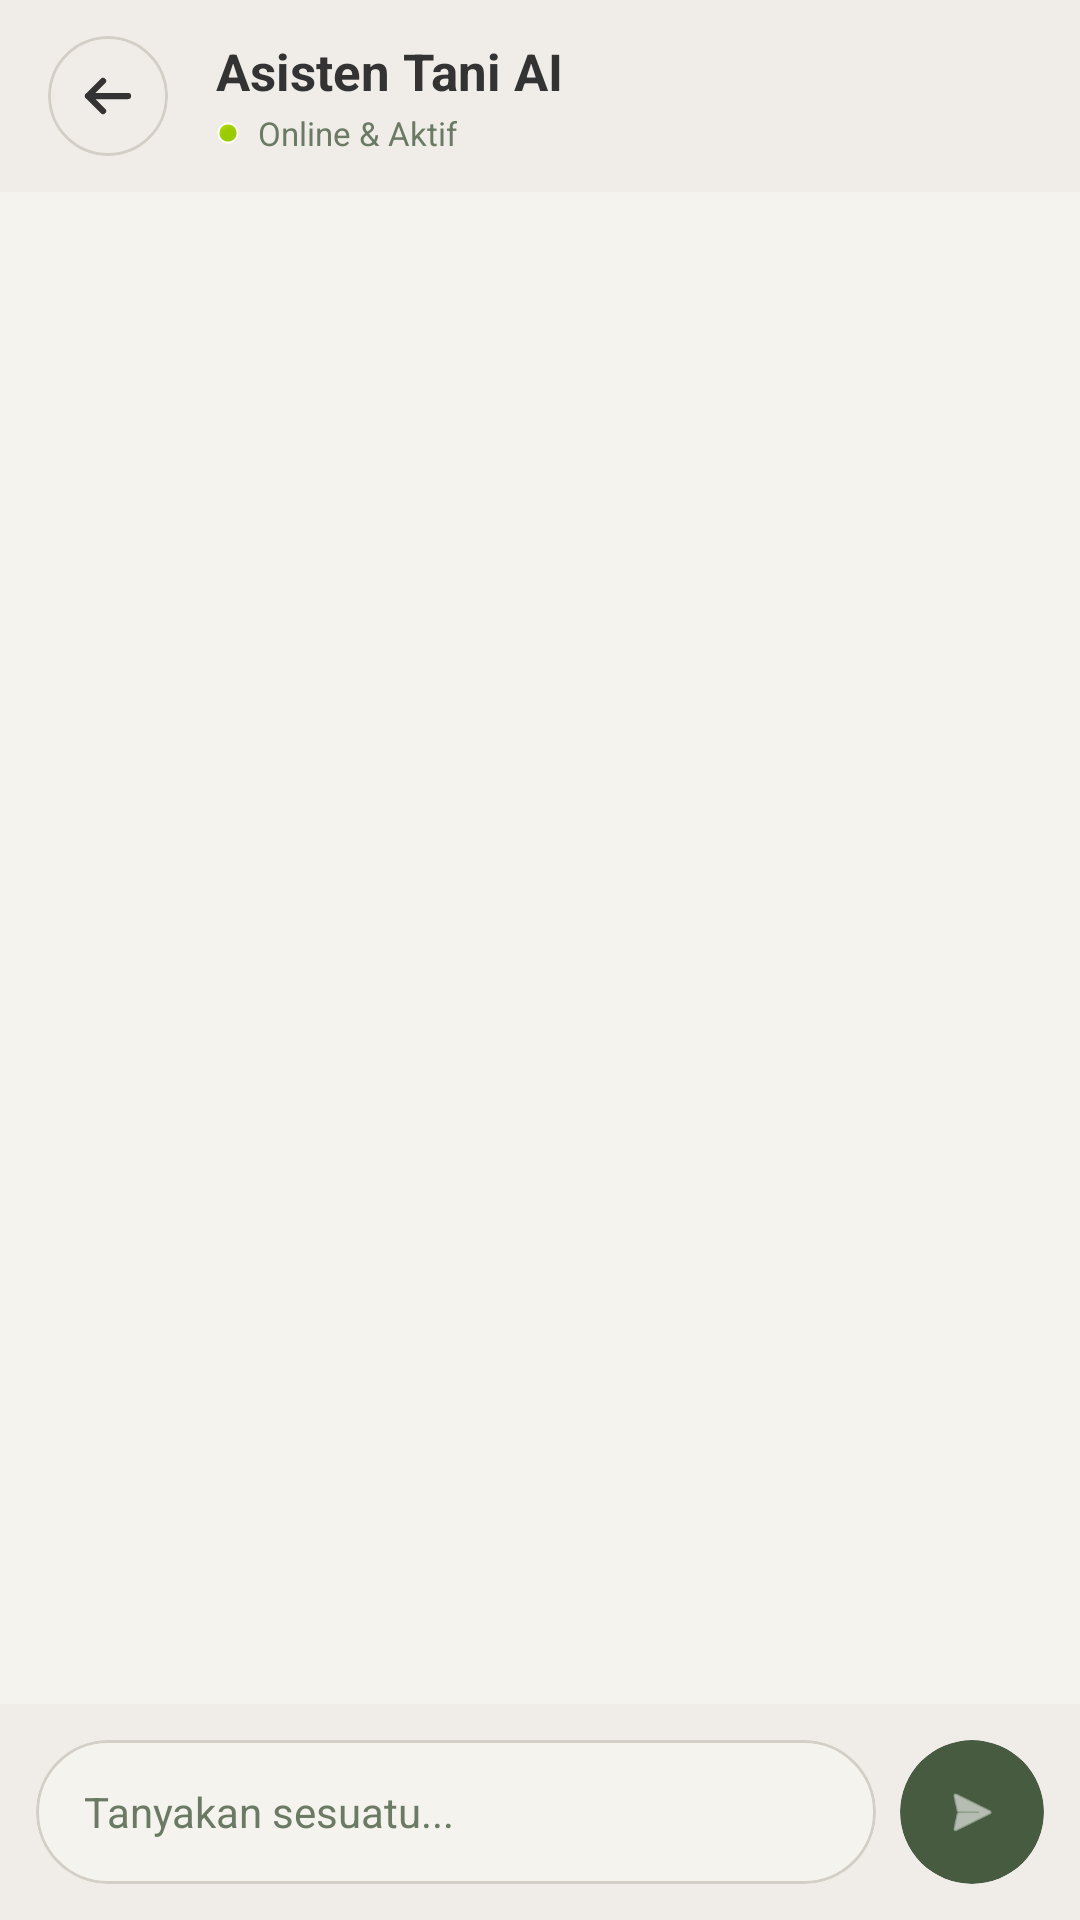

Android layout source for this screen:
<!-- AndroidManifest.xml: application theme Theme.SupplyChainAgroSystem -->
<!-- res/layout/fragment_chat_assistant.xml -->
<?xml version="1.0" encoding="utf-8"?>
<androidx.constraintlayout.widget.ConstraintLayout
    xmlns:android="http://schemas.android.com/apk/res/android"
    xmlns:app="http://schemas.android.com/apk/res-auto"
    xmlns:tools="http://schemas.android.com/tools"
    android:layout_width="match_parent"
    android:layout_height="match_parent"
    android:background="@color/color_bg_warm">

    
    <LinearLayout
        android:id="@+id/layout_header"
        android:layout_width="match_parent"
        android:layout_height="wrap_content"
        android:orientation="horizontal"
        android:gravity="center_vertical"
        android:paddingHorizontal="16dp"
        android:paddingVertical="12dp"
        android:background="@color/color_surface_warm"
        app:layout_constraintTop_toTopOf="parent">

        <com.google.android.material.card.MaterialCardView
            android:id="@+id/btn_back"
            android:layout_width="40dp"
            android:layout_height="40dp"
            app:cardCornerRadius="20dp"
            app:cardElevation="0dp"
            app:strokeWidth="1dp"
            app:strokeColor="@color/color_border_grey"
            app:cardBackgroundColor="@color/color_surface_warm">

            <ImageView
                android:layout_width="20dp"
                android:layout_height="20dp"
                android:layout_gravity="center"
                android:src="@drawable/ic_back_arrow" />

        </com.google.android.material.card.MaterialCardView>

        <LinearLayout
            android:layout_width="wrap_content"
            android:layout_height="wrap_content"
            android:layout_marginStart="16dp"
            android:orientation="vertical">

            <TextView
                android:layout_width="wrap_content"
                android:layout_height="wrap_content"
                android:text="Asisten Tani AI"
                android:textColor="@color/color_text_dark"
                android:textSize="17sp"
                android:textStyle="bold" />

            <LinearLayout
                android:layout_width="wrap_content"
                android:layout_height="wrap_content"
                android:orientation="horizontal"
                android:gravity="center_vertical"
                android:layout_marginTop="2dp">

                
                <View
                    android:layout_width="8dp"
                    android:layout_height="8dp"
                    android:background="@android:drawable/presence_online"
                    android:layout_marginEnd="6dp" />

                <TextView
                    android:layout_width="wrap_content"
                    android:layout_height="wrap_content"
                    android:text="Online &amp; Aktif"
                    android:textColor="@color/color_text_muted"
                    android:textSize="11sp" />

            </LinearLayout>

        </LinearLayout>

    </LinearLayout>

    
    <androidx.recyclerview.widget.RecyclerView
        android:id="@+id/rv_chat_messages"
        android:layout_width="match_parent"
        android:layout_height="0dp"
        android:padding="16dp"
        android:clipToPadding="false"
        app:layout_constraintTop_toBottomOf="@id/layout_header"
        app:layout_constraintBottom_toTopOf="@id/layout_typing_indicator" />

    
    <LinearLayout
        android:id="@+id/layout_typing_indicator"
        android:layout_width="match_parent"
        android:layout_height="wrap_content"
        android:orientation="horizontal"
        android:gravity="center_vertical"
        android:paddingHorizontal="20dp"
        android:paddingVertical="8dp"
        android:visibility="gone"
        tools:visibility="visible"
        app:layout_constraintBottom_toTopOf="@id/layout_input_container">

        <ProgressBar
            android:layout_width="16dp"
            android:layout_height="16dp"
            android:indeterminate="true"
            android:layout_marginEnd="8dp" />

        <TextView
            android:layout_width="wrap_content"
            android:layout_height="wrap_content"
            android:text="Asisten sedang mengetik..."
            android:textColor="@color/color_text_muted"
            android:textSize="12sp"
            android:textStyle="italic" />

    </LinearLayout>

    
    <LinearLayout
        android:id="@+id/layout_input_container"
        android:layout_width="match_parent"
        android:layout_height="wrap_content"
        android:orientation="horizontal"
        android:gravity="center_vertical"
        android:padding="12dp"
        android:background="@color/color_surface_warm"
        app:layout_constraintBottom_toBottomOf="parent">

        
        <com.google.android.material.card.MaterialCardView
            android:layout_width="0dp"
            android:layout_height="wrap_content"
            android:layout_weight="1"
            app:cardCornerRadius="24dp"
            app:cardElevation="0dp"
            app:strokeWidth="1dp"
            app:strokeColor="@color/color_border_grey"
            app:cardBackgroundColor="@color/color_bg_warm">

            <EditText
                android:id="@+id/input_chat_message"
                android:layout_width="match_parent"
                android:layout_height="wrap_content"
                android:minHeight="48dp"
                android:background="@android:color/transparent"
                android:hint="Tanyakan sesuatu..."
                android:textColor="@color/color_text_dark"
                android:textColorHint="@color/color_text_muted"
                android:textSize="14sp"
                android:paddingHorizontal="16dp"
                android:paddingVertical="10dp"
                android:inputType="textShortMessage|textAutoCorrect"
                android:maxLines="4" />

        </com.google.android.material.card.MaterialCardView>

        
        <com.google.android.material.card.MaterialCardView
            android:id="@+id/btn_send_chat"
            android:layout_width="48dp"
            android:layout_height="48dp"
            android:layout_marginStart="8dp"
            app:cardCornerRadius="24dp"
            app:cardElevation="0dp"
            app:strokeWidth="0dp"
            app:cardBackgroundColor="@color/color_primary_green">

            <ImageView
                android:layout_width="20dp"
                android:layout_height="20dp"
                android:layout_gravity="center"
                android:src="@android:drawable/ic_menu_send"
                app:tint="@color/white" />

        </com.google.android.material.card.MaterialCardView>

    </LinearLayout>

</androidx.constraintlayout.widget.ConstraintLayout>
<!-- resources referenced by this layout -->
<resources>
  <color name="color_bg_warm">#F5F3EE</color>
  <color name="color_border_grey">#D3CEC6</color>
  <color name="color_primary_green">#475B40</color>
  <color name="color_surface_warm">#F0EDE9</color>
  <color name="color_text_dark">#333333</color>
  <color name="color_text_muted">#6B7A64</color>
  <color name="white">#FFFFFF</color>
  <!-- drawable ic_back_arrow (drawable) -->
  <vector xmlns:android="http://schemas.android.com/apk/res/android"
      android:width="24dp"
      android:height="24dp"
      android:viewportWidth="24"
      android:viewportHeight="24">
    <path
        android:pathData="M20,12H4M10,6l-6,6 6,6"
        android:strokeWidth="2.5"
        android:strokeColor="#333333"
        android:strokeLineCap="round"
        android:strokeLineJoin="round"/>
  </vector>
  <style name="Theme.SupplyChainAgroSystem" parent="Theme.Material3.Light.NoActionBar">
          
          <item name="colorPrimary">@color/color_primary_green</item>
          <item name="colorSecondary">@color/color_accent_terracotta</item>
          <item name="android:windowBackground">@color/color_bg_warm</item>
          <item name="android:statusBarColor">@color/transparent</item>
          <item name="android:navigationBarColor">@color/color_bg_warm</item>
      </style>
  <color name="color_accent_terracotta">#BE7C4A</color>
  <color name="transparent">#00000000</color>
</resources>
